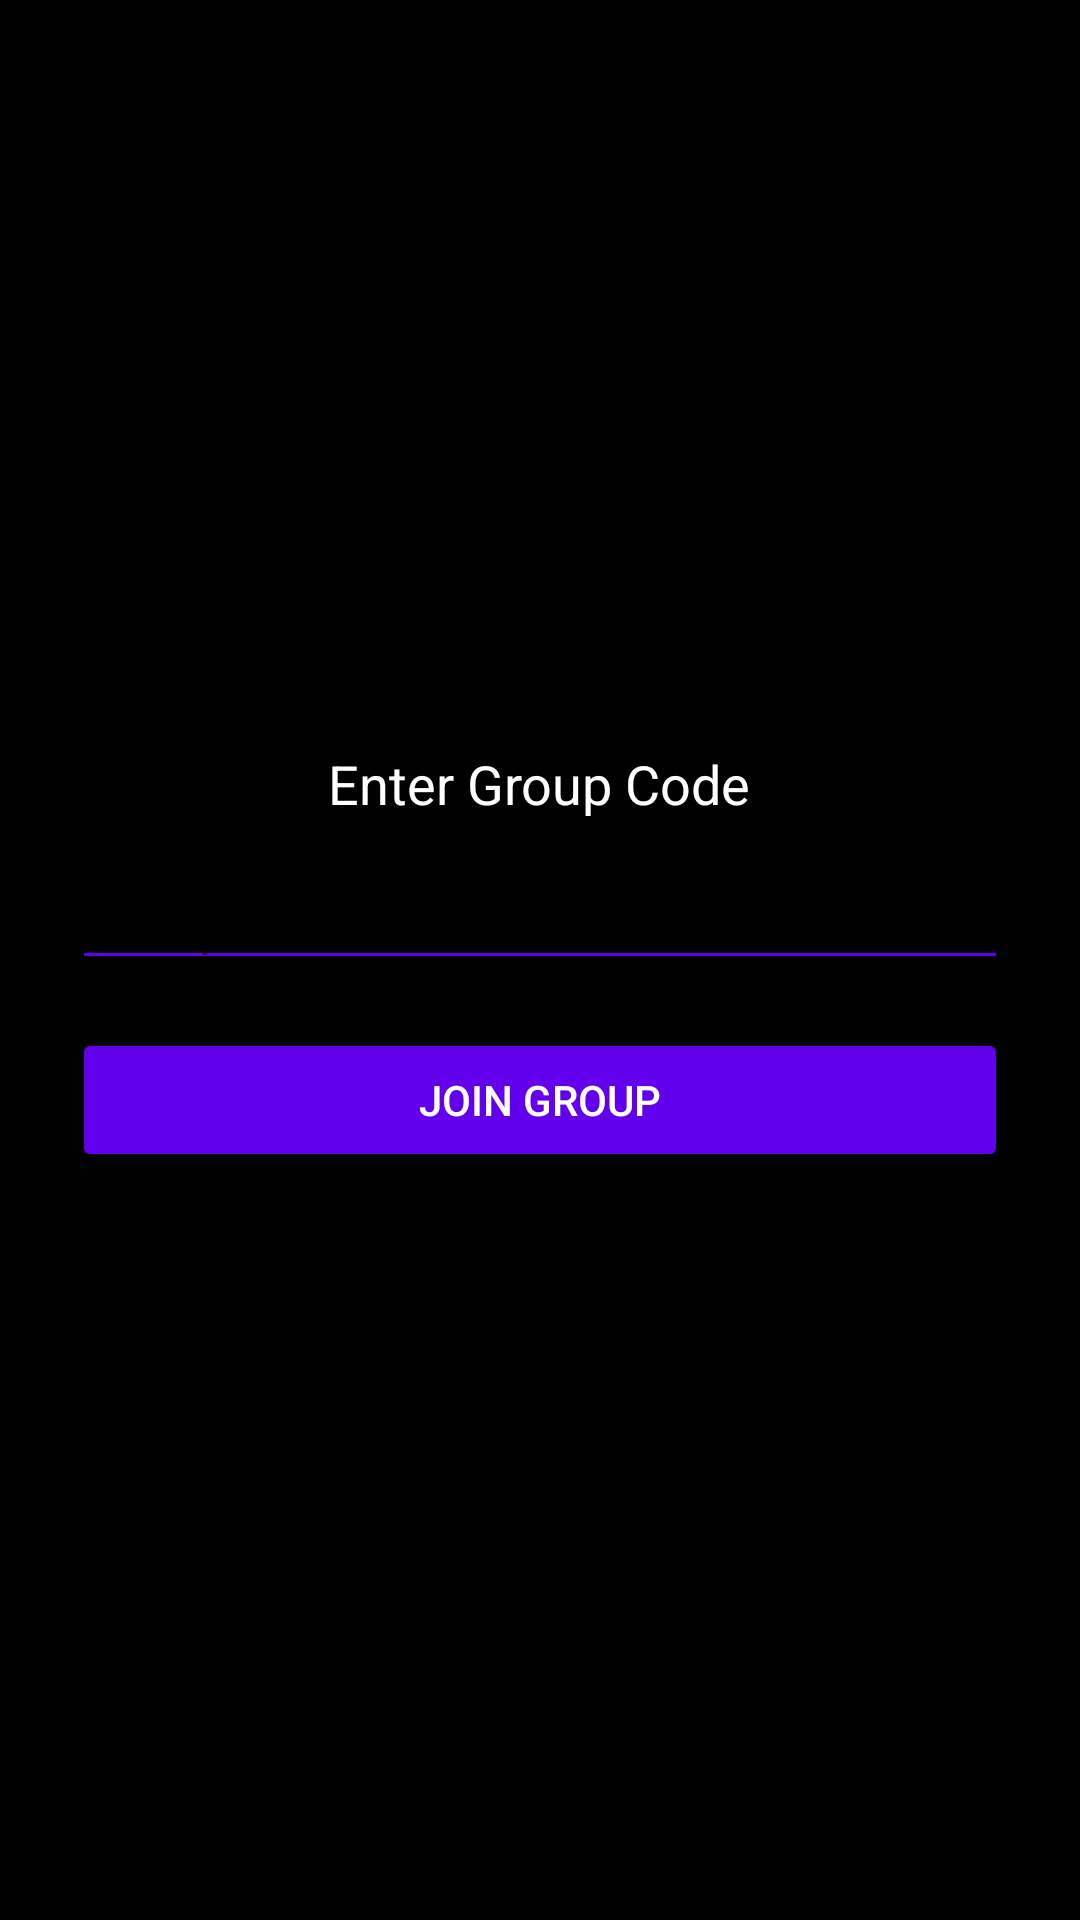

Produce the Android XML layout that renders to this screen, including the resource entries it uses.
<!-- AndroidManifest.xml: application theme Theme.XpenseSplitter.NoActionBar -->
<!-- res/layout/activity_join_group.xml -->
<?xml version="1.0" encoding="utf-8"?>
<LinearLayout xmlns:android="http://schemas.android.com/apk/res/android"
    android:orientation="vertical"
    android:padding="24dp"
    android:gravity="center"
    android:background="@android:color/background_dark"
    android:layout_width="match_parent"
    android:layout_height="match_parent">

    <TextView
        android:layout_width="wrap_content"
        android:layout_height="wrap_content"
        android:text="Enter Group Code"
        android:textColor="@android:color/white"
        android:textSize="18sp"
        android:layout_marginBottom="12dp" />

    <EditText
        android:id="@+id/inputGroupCode"
        android:layout_width="match_parent"
        android:layout_height="wrap_content"
        android:hint="Group Code"
        android:textColor="@android:color/white"
        android:inputType="text"
        android:backgroundTint="@color/purple_500"
        android:layout_marginBottom="16dp" />

    <Button
        android:id="@+id/buttonJoinGroup"
        android:layout_width="match_parent"
        android:layout_height="wrap_content"
        android:text="Join Group"
        android:backgroundTint="@color/purple_500"
        android:textColor="@android:color/white" />

</LinearLayout>
<!-- resources referenced by this layout -->
<resources>
  <style name="Theme.XpenseSplitter.NoActionBar">
          <item name="windowActionBar">false</item>
          <item name="windowNoTitle">true</item>
      </style>
  <!-- not gathered from this repository: default colours our renderer supplied (Android Studio template values) -->
  <color name="purple_500">#FF6200EE</color>
</resources>
